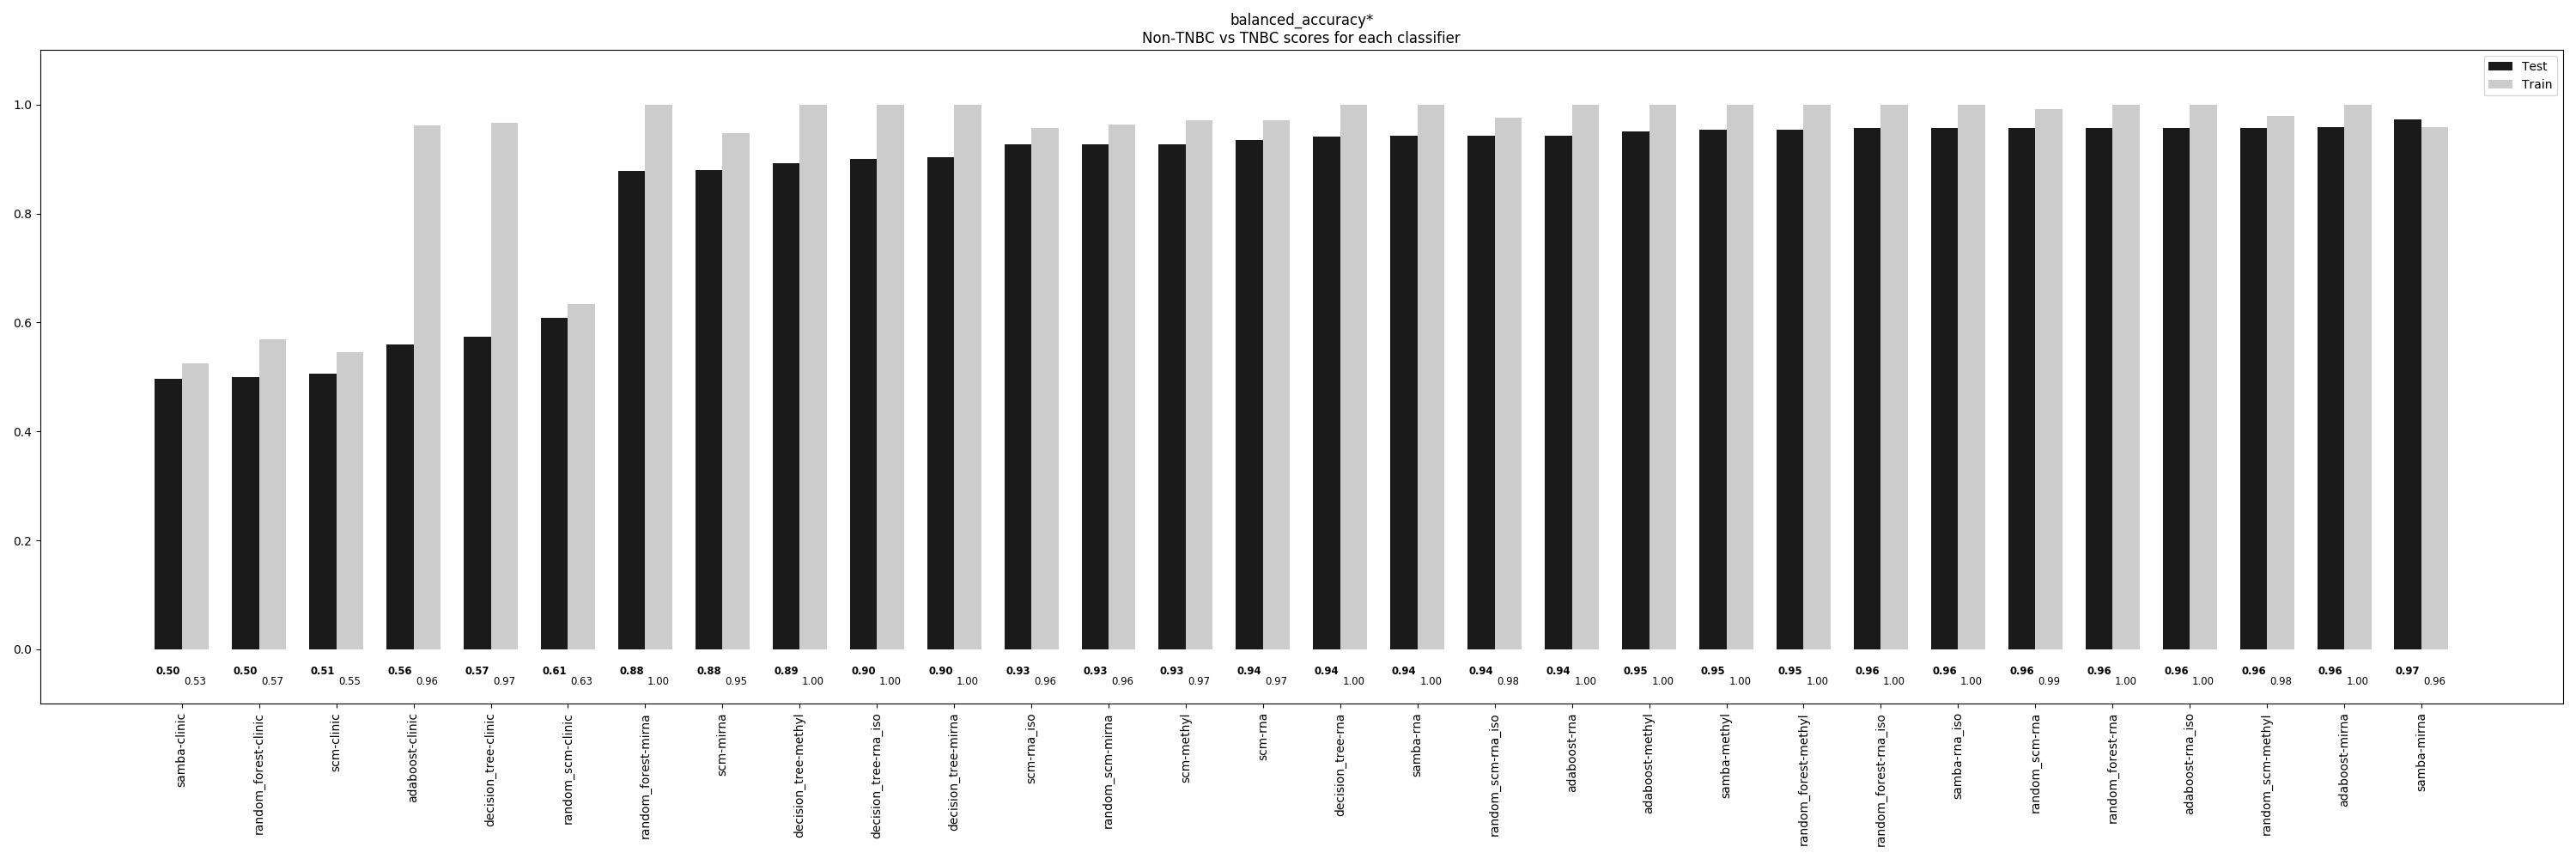

The table this chart was drawn from, first rows:
, samba-clinic, random_forest-clinic, scm-clinic, adaboost-clinic, decision_tree-clinic, random_scm-clinic, random_forest-mirna, scm-mirna, decision_tree-methyl, decision_tree-rna_iso, decision_tree-mirna, scm-rna_iso, random_scm-mirna, scm-methyl, scm-rna, decision_tree-rna, samba-rna, random_scm-rna_iso, adaboost-rna, adaboost-methyl, samba-methyl, random_forest-methyl, random_forest-rna_iso
Train, 0.5258, 0.5688, 0.546, 0.9624, 0.967, 0.634, 1.0, 0.9481, 1.0, 1.0, 1.0, 0.9571, 0.963, 0.9718, 0.9709, 1.0, 1.0, 0.9764, 1.0, 1.0, 1.0, 1.0, 1.0
Test, 0.4974, 0.5, 0.5056, 0.5605, 0.5746, 0.6086, 0.8784, 0.8792, 0.8922, 0.9001, 0.903, 0.9271, 0.9274, 0.9277, 0.9356, 0.9407, 0.9433, 0.9433, 0.9433, 0.9515, 0.9542, 0.9542, 0.9568
